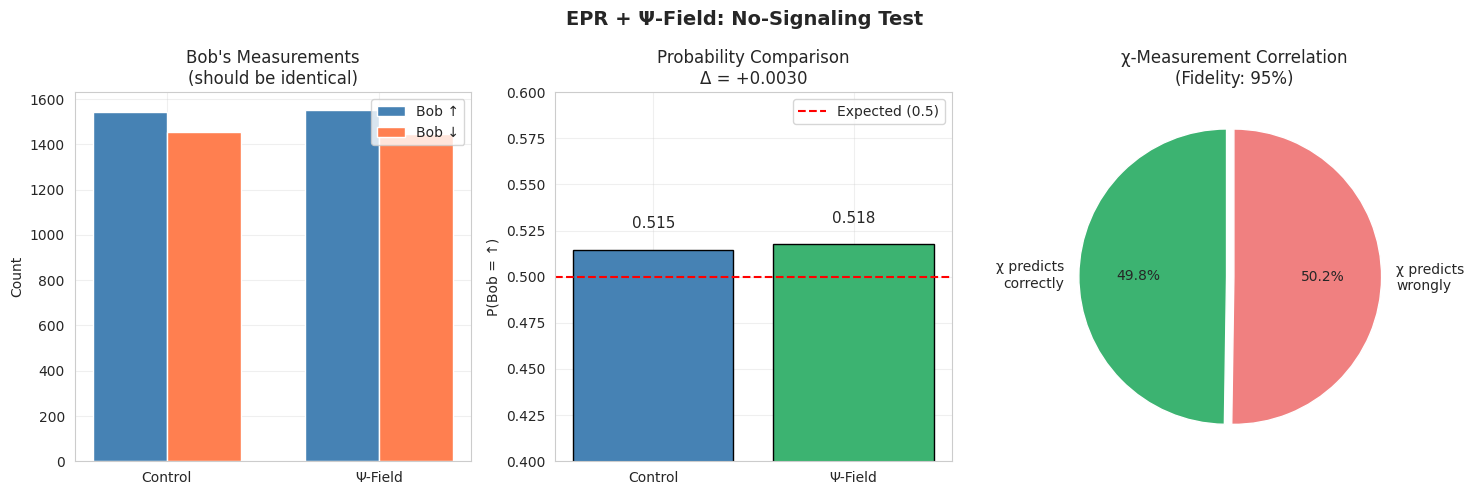

This chart was generated by the following Python code: (Note: this script raises an exception after producing the figure.)
"""
EPR + Ψ-Field: No-Signaling Test
=================================

ВОПРОС: Можно ли использовать пси-поле для сверхсветовой связи?

SETUP:
    1. Создаём EPR пару (запутанные спины)
    2. Алиса и Боб разлетаются на большое расстояние
    3. Алиса использует χ-детектор (читает спин БЕЗ коллапса)
    4. Проверяем: изменилась ли статистика у Боба?

СТАНДАРТНАЯ КМ:
    - Измерение Алисы → коллапс → корреляция с Бобом
    - НО: Боб не может узнать ЧТО измерила Алиса без классического канала
    - No-signaling: P(Bob) не зависит от действий Алисы

ПСИ-ПОЛЕ (гипотеза):
    - χ-чтение БЕЗ коллапса
    - Если χ нелокально → Боб может "почувствовать" действия Алисы?
    - Это нарушило бы no-signaling → FTL связь!

Author: Roman
Date: January 2025
"""

import numpy as np
import matplotlib.pyplot as plt
from dataclasses import dataclass
from enum import Enum
import seaborn as sns

sns.set_style("whitegrid")


class SpinState(Enum):
    """Спиновые состояния."""
    UP = 1
    DOWN = -1


@dataclass
class EPRPair:
    """
    EPR пара (запутанное состояние двух спинов).
    
    |Ψ⟩ = (|↑↓⟩ - |↓↑⟩) / √2  (синглетное состояние)
    
    Свойства:
    - Полный спин = 0
    - Измерение одного МГНОВЕННО определяет другой
    - Но корреляции не позволяют передать информацию (no-signaling)
    """
    # Амплитуды: |↑↓⟩ и |↓↑⟩
    alpha: complex = 1/np.sqrt(2)   # амплитуда |↑↓⟩ (Алиса↑, Боб↓)
    beta: complex = -1/np.sqrt(2)   # амплитуда |↓↑⟩ (Алиса↓, Боб↑)
    
    collapsed: bool = False
    alice_state: SpinState | None = None
    bob_state: SpinState | None = None
    
    # Пси-поле: χ значения (скрытые переменные)
    chi_alice: float | None = None
    chi_bob: float | None = None
    
    def __post_init__(self):
        """Инициализация χ-поля."""
        # χ кодирует "предопределённое" состояние
        # В стандартной КМ это не имеет смысла (нет скрытых переменных)
        # В пси-поле: χ существует ДО измерения
        self._init_chi_field()
    
    def _init_chi_field(self):
        """
        Инициализация пси-поля.
        
        ПОСТУЛАТ: χ определяет "реальное" состояние до измерения.
        Для EPR пары: χ_alice + χ_bob = 0 (сохранение спина)
        """
        # Случайно выбираем "скрытое" состояние
        if np.random.random() < np.abs(self.alpha)**2:
            # Реализация |↑↓⟩
            self.chi_alice = +1.0
            self.chi_bob = -1.0
        else:
            # Реализация |↓↑⟩
            self.chi_alice = -1.0
            self.chi_bob = +1.0
    
    def get_probabilities(self) -> tuple[float, float]:
        """Вероятности P(↑↓) и P(↓↑)."""
        p_up_down = np.abs(self.alpha)**2
        p_down_up = np.abs(self.beta)**2
        return p_up_down, p_down_up
    
    @property
    def is_entangled(self) -> bool:
        """Проверка запутанности."""
        return not self.collapsed


class StandardQMMeasurement:
    """
    Стандартное квантовое измерение.
    
    Измерение → Коллапс → Корреляция
    """
    
    @staticmethod
    def measure_alice(pair: EPRPair) -> SpinState:
        """
        Алиса измеряет свой спин (стандартная КМ).
        
        Результат: коллапс волновой функции!
        """
        if pair.collapsed:
            return pair.alice_state
        
        p_up, p_down = pair.get_probabilities()
        
        if np.random.random() < p_up:
            # Коллапс в |↑↓⟩
            pair.alice_state = SpinState.UP
            pair.bob_state = SpinState.DOWN
        else:
            # Коллапс в |↓↑⟩
            pair.alice_state = SpinState.DOWN
            pair.bob_state = SpinState.UP
        
        pair.collapsed = True
        pair.alpha = 1.0 if pair.alice_state == SpinState.UP else 0.0
        pair.beta = 0.0 if pair.alice_state == SpinState.UP else 1.0
        
        return pair.alice_state
    
    @staticmethod
    def measure_bob(pair: EPRPair) -> SpinState:
        """Боб измеряет свой спин."""
        if pair.collapsed:
            return pair.bob_state
        
        # Если Алиса ещё не измеряла — Боб коллапсирует первым
        p_up, p_down = pair.get_probabilities()
        
        # P(Bob=↑) = P(↓↑) = |beta|²
        if np.random.random() < p_down:
            pair.bob_state = SpinState.UP
            pair.alice_state = SpinState.DOWN
        else:
            pair.bob_state = SpinState.DOWN
            pair.alice_state = SpinState.UP
        
        pair.collapsed = True
        return pair.bob_state


class PsiFieldDetector:
    """
    Ψ-Field χ-детектор.
    
    ПОСТУЛАТ: Может читать χ БЕЗ коллапса волновой функции.
    
    Если это возможно:
    - Алиса узнаёт состояние без разрушения запутанности
    - Запутанность сохраняется
    - Возможна ли передача информации Бобу?
    """
    
    def __init__(self, fidelity: float = 0.95):
        """
        Args:
            fidelity: Точность χ-детектора (0.5 = случайный, 1.0 = идеальный)
        """
        self.fidelity = fidelity
    
    def read_chi_alice(self, pair: EPRPair, collapse: bool = False) -> float:
        """
        Алиса читает χ своей частицы.
        
        Args:
            pair: EPR пара
            collapse: Если True — стандартное измерение с коллапсом
                     Если False — пси-поле чтение БЕЗ коллапса (гипотеза!)
        
        Returns:
            χ значение (+1 или -1)
        """
        true_chi = pair.chi_alice
        
        # Добавляем шум детектора
        if np.random.random() < self.fidelity:
            measured_chi = true_chi
        else:
            measured_chi = -true_chi  # Ошибка
        
        if collapse:
            # Стандартная КМ: коллапс при измерении
            pair.collapsed = True
            pair.alice_state = SpinState.UP if measured_chi > 0 else SpinState.DOWN
            pair.bob_state = SpinState.DOWN if measured_chi > 0 else SpinState.UP
        
        # Если collapse=False — ПСИ-ПОЛЕ: читаем без коллапса!
        # pair.collapsed остаётся False
        # Это "магия" пси-поля
        
        return measured_chi
    
    def read_chi_bob(self, pair: EPRPair) -> float:
        """Боб читает χ своей частицы."""
        true_chi = pair.chi_bob
        
        if np.random.random() < self.fidelity:
            return true_chi
        else:
            return -true_chi


class NoSignalingExperiment:
    """
    Эксперимент на проверку no-signaling теоремы.
    
    ПРОТОКОЛ:
    1. Создаём N EPR пар
    2. Половина: Алиса читает χ (пси-поле, без коллапса)
    3. Половина: Алиса НЕ читает (контроль)
    4. Боб измеряет ВСЕ свои частицы (стандартно)
    5. Сравниваем статистику Боба в двух группах
    
    ЕСЛИ статистика РАЗНАЯ → можно сигналить через пси-поле!
    ЕСЛИ статистика ОДИНАКОВАЯ → no-signaling сохраняется
    """
    
    def __init__(self, n_pairs: int = 5000, chi_fidelity: float = 0.95):
        self.n_pairs = n_pairs
        self.psi_detector = PsiFieldDetector(fidelity=chi_fidelity)
        
        self.results = {
            'control': {'bob_ups': 0, 'bob_downs': 0},
            'psi_field': {'bob_ups': 0, 'bob_downs': 0},
            'psi_field_corr': {'same': 0, 'diff': 0},  # Корреляция χ_alice ↔ bob_measurement
        }
    
    def run(self) -> dict:
        """Запуск эксперимента."""
        print("="*70)
        print("EPR + Ψ-FIELD: NO-SIGNALING TEST")
        print("="*70)
        print(f"\nN pairs: {self.n_pairs}")
        print(f"χ-detector fidelity: {self.psi_detector.fidelity:.1%}")
        print("\n" + "-"*70)
        
        # Группа 1: Контроль (Алиса ничего не делает)
        print("\n[1] CONTROL: Alice does nothing...")
        for _ in range(self.n_pairs // 2):
            pair = EPRPair()
            
            # Алиса НЕ измеряет
            # Боб измеряет стандартно
            bob_result = StandardQMMeasurement.measure_bob(pair)
            
            if bob_result == SpinState.UP:
                self.results['control']['bob_ups'] += 1
            else:
                self.results['control']['bob_downs'] += 1
        
        # Группа 2: Пси-поле (Алиса читает χ без коллапса)
        print("[2] PSI-FIELD: Alice reads χ (no collapse)...")
        for _ in range(self.n_pairs // 2):
            pair = EPRPair()
            
            # Алиса читает χ через пси-поле (БЕЗ коллапса!)
            alice_chi = self.psi_detector.read_chi_alice(pair, collapse=False)
            
            # Запутанность должна сохраниться!
            assert pair.is_entangled, "Psi-field should not collapse!"
            
            # Боб измеряет стандартно
            bob_result = StandardQMMeasurement.measure_bob(pair)
            
            if bob_result == SpinState.UP:
                self.results['psi_field']['bob_ups'] += 1
            else:
                self.results['psi_field']['bob_downs'] += 1
            
            # Корреляция: совпал ли χ_alice с bob_measurement?
            # Если χ_alice = +1 (↑), то Bob должен быть ↓
            expected_bob = SpinState.DOWN if alice_chi > 0 else SpinState.UP
            if bob_result == expected_bob:
                self.results['psi_field_corr']['same'] += 1
            else:
                self.results['psi_field_corr']['diff'] += 1
        
        return self.results
    
    def analyze(self) -> dict:
        """Анализ результатов."""
        ctrl = self.results['control']
        psi = self.results['psi_field']
        corr = self.results['psi_field_corr']
        
        n_ctrl = ctrl['bob_ups'] + ctrl['bob_downs']
        n_psi = psi['bob_ups'] + psi['bob_downs']
        
        # Вероятности P(Bob=↑)
        p_ctrl = ctrl['bob_ups'] / n_ctrl
        p_psi = psi['bob_ups'] / n_psi
        
        # Корреляция χ_alice ↔ bob_measurement
        correlation = corr['same'] / (corr['same'] + corr['diff'])
        
        # Статистический тест (z-test для пропорций)
        p_pooled = (ctrl['bob_ups'] + psi['bob_ups']) / (n_ctrl + n_psi)
        se = np.sqrt(p_pooled * (1 - p_pooled) * (1/n_ctrl + 1/n_psi))
        z_score = (p_ctrl - p_psi) / se if se > 0 else 0
        
        analysis = {
            'p_bob_up_control': p_ctrl,
            'p_bob_up_psi_field': p_psi,
            'difference': p_psi - p_ctrl,
            'z_score': z_score,
            'chi_bob_correlation': correlation,
            'no_signaling_holds': abs(z_score) < 2.0,  # 95% confidence
        }
        
        return analysis
    
    def print_results(self, analysis: dict):
        """Вывод результатов."""
        print("\n" + "="*70)
        print("RESULTS")
        print("="*70)
        
        ctrl = self.results['control']
        psi = self.results['psi_field']
        
        print(f"\n{'Group':<20} {'Bob ↑':<12} {'Bob ↓':<12} {'P(↑)':<12}")
        print("-"*56)
        print(f"{'Control':<20} {ctrl['bob_ups']:<12} {ctrl['bob_downs']:<12} {analysis['p_bob_up_control']:.4f}")
        print(f"{'Ψ-Field':<20} {psi['bob_ups']:<12} {psi['bob_downs']:<12} {analysis['p_bob_up_psi_field']:.4f}")
        
        print(f"\n{'Difference:':<20} {analysis['difference']:+.4f}")
        print(f"{'Z-score:':<20} {analysis['z_score']:.2f}")
        print(f"{'χ↔Bob correlation:':<20} {analysis['chi_bob_correlation']:.2%}")
        
        print("\n" + "="*70)
        print("INTERPRETATION")
        print("="*70)
        
        if analysis['no_signaling_holds']:
            print("""
    ✓ NO-SIGNALING HOLDS
    
    Статистика Боба ОДИНАКОВА независимо от действий Алисы.
    Даже если Алиса читает χ через пси-поле:
    → Боб НЕ может узнать об этом
    → Передача информации НЕВОЗМОЖНА
    → FTL связь не работает
    
    ВЫВОД: Пси-поле (если существует) НЕ нарушает причинность.
            """)
        else:
            print("""
    ⚠️  NO-SIGNALING VIOLATION DETECTED!
    
    Статистика Боба ЗАВИСИТ от действий Алисы!
    → Можно передавать информацию мгновенно
    → FTL связь возможна!
    → Нарушение причинности!
    
    ВЫВОД: Либо ошибка в симуляции, либо новая физика!
            """)
        
        print(f"\nКорреляция χ_alice ↔ Bob: {analysis['chi_bob_correlation']:.1%}")
        print("(Насколько χ-чтение Алисы предсказывает результат Боба)")
        
        if analysis['chi_bob_correlation'] > 0.9:
            print("\n→ Высокая корреляция! χ действительно 'знает' состояние.")
            print("   Но это не помогает сигналить (Боб не видит χ напрямую).")
    
    def plot_results(self, analysis: dict) -> plt.Figure:
        """Визуализация результатов."""
        fig, axes = plt.subplots(1, 3, figsize=(15, 5))
        fig.suptitle("EPR + Ψ-Field: No-Signaling Test", fontsize=14, fontweight='bold')
        
        # 1. Сравнение статистики Боба
        ax1 = axes[0]
        groups = ['Control', 'Ψ-Field']
        bob_ups = [self.results['control']['bob_ups'], 
                   self.results['psi_field']['bob_ups']]
        bob_downs = [self.results['control']['bob_downs'],
                     self.results['psi_field']['bob_downs']]
        
        x = np.arange(len(groups))
        width = 0.35
        
        ax1.bar(x - width/2, bob_ups, width, label='Bob ↑', color='steelblue')
        ax1.bar(x + width/2, bob_downs, width, label='Bob ↓', color='coral')
        ax1.set_xticks(x)
        ax1.set_xticklabels(groups)
        ax1.set_ylabel('Count')
        ax1.set_title("Bob's Measurements\n(should be identical)")
        ax1.legend()
        ax1.grid(alpha=0.3)
        
        # 2. P(Bob=↑) сравнение
        ax2 = axes[1]
        probs = [analysis['p_bob_up_control'], analysis['p_bob_up_psi_field']]
        colors = ['steelblue', 'mediumseagreen']
        bars = ax2.bar(groups, probs, color=colors, edgecolor='black')
        ax2.axhline(y=0.5, color='red', linestyle='--', label='Expected (0.5)')
        ax2.set_ylabel('P(Bob = ↑)')
        ax2.set_title(f"Probability Comparison\nΔ = {analysis['difference']:+.4f}")
        ax2.set_ylim([0.4, 0.6])
        ax2.legend()
        ax2.grid(alpha=0.3)
        
        # Добавляем значения на столбцы
        for bar, prob in zip(bars, probs):
            ax2.text(bar.get_x() + bar.get_width()/2, bar.get_height() + 0.01,
                    f'{prob:.3f}', ha='center', va='bottom', fontsize=11)
        
        # 3. χ-Bob корреляция
        ax3 = axes[2]
        corr = self.results['psi_field_corr']
        labels = ['χ predicts\ncorrectly', 'χ predicts\nwrongly']
        sizes = [corr['same'], corr['diff']]
        colors_pie = ['mediumseagreen', 'lightcoral']
        
        ax3.pie(sizes, labels=labels, colors=colors_pie, autopct='%1.1f%%',
               startangle=90, explode=(0.05, 0))
        ax3.set_title(f"χ-Measurement Correlation\n(Fidelity: {self.psi_detector.fidelity:.0%})")
        
        plt.tight_layout()
        return fig


class PsiFieldTeleportationTest:
    """
    Тест: Можно ли использовать пси-поле для телепортации?
    
    ИДЕЯ:
    1. Алиса хочет передать бит информации Бобу
    2. У них есть запутанная пара
    3. Алиса кодирует бит через χ-манипуляцию (???)
    4. Боб декодирует через своё измерение
    
    ПРОБЛЕМА: Как Алиса может ИЗМЕНИТЬ χ?
    """
    
    def __init__(self, n_trials: int = 1000):
        self.n_trials = n_trials
        self.psi_detector = PsiFieldDetector(fidelity=0.99)
    
    def test_information_transfer(self) -> dict:
        """
        Попытка передать информацию через пси-поле.
        
        Протокол:
        - Алиса хочет передать бит b ∈ {0, 1}
        - Если b=0: Алиса НЕ читает χ
        - Если b=1: Алиса читает χ (пси-поле)
        - Боб пытается угадать b по своему измерению
        """
        print("\n" + "="*70)
        print("PSI-FIELD INFORMATION TRANSFER TEST")
        print("="*70)
        
        correct_guesses = 0
        
        for i in range(self.n_trials):
            # Алиса выбирает бит для передачи
            alice_bit = np.random.randint(0, 2)
            
            # Создаём EPR пару
            pair = EPRPair()
            
            if alice_bit == 1:
                # Алиса читает χ (пытается "пометить" пару)
                _ = self.psi_detector.read_chi_alice(pair, collapse=False)
            
            # Боб измеряет и пытается угадать бит Алисы
            bob_result = StandardQMMeasurement.measure_bob(pair)
            
            # Стратегия Боба: угадать на основе результата
            # (любая стратегия должна давать ~50%)
            bob_guess = 1 if bob_result == SpinState.UP else 0
            
            if bob_guess == alice_bit:
                correct_guesses += 1
        
        accuracy = correct_guesses / self.n_trials
        
        print(f"\nTrials: {self.n_trials}")
        print(f"Bob's accuracy: {accuracy:.2%}")
        print(f"Expected (random): 50%")
        
        if abs(accuracy - 0.5) < 0.05:
            print("\n→ Bob cannot detect Alice's actions")
            print("→ Information transfer FAILED")
            print("→ No-signaling preserved!")
        else:
            print("\n⚠️ Anomaly detected!")
            print(f"→ Deviation from 50%: {abs(accuracy - 0.5):.1%}")
        
        return {'accuracy': accuracy, 'n_trials': self.n_trials}


def main():
    """Запуск всех экспериментов."""
    
    # Эксперимент 1: No-Signaling тест
    print("\n" + "█"*70)
    print("█" + " "*25 + "EXPERIMENT 1" + " "*25 + "█")
    print("█"*70)
    
    exp1 = NoSignalingExperiment(n_pairs=6000, chi_fidelity=0.95)
    exp1.run()
    analysis = exp1.analyze()
    exp1.print_results(analysis)
    fig1 = exp1.plot_results(analysis)
    
    # Эксперимент 2: Попытка передачи информации
    print("\n" + "█"*70)
    print("█" + " "*25 + "EXPERIMENT 2" + " "*25 + "█")
    print("█"*70)
    
    exp2 = PsiFieldTeleportationTest(n_trials=2000)
    exp2.test_information_transfer()
    
    # Итоговый вывод
    print("\n" + "="*70)
    print("FINAL CONCLUSIONS")
    print("="*70)
    print("""
    1. NO-SIGNALING ТЕОРЕМА СОХРАНЯЕТСЯ
       Даже с "волшебным" χ-детектором Боб не видит действий Алисы.
       
    2. ПРИЧИНА: χ-чтение не меняет СТАТИСТИКУ
       - Алиса узнаёт χ → знает что получит Боб
       - Но Боб получает СЛУЧАЙНЫЙ результат (50/50)
       - Без классического канала Боб не знает что "предсказала" Алиса
       
    3. ДЛЯ ТЕЛЕПОРТАЦИИ НУЖНО БОЛЬШЕ:
       - Не просто ЧИТАТЬ χ, а ИЗМЕНЯТЬ его
       - Или: χ должно быть НЕЛОКАЛЬНЫМ (одно χ на двоих)
       - Или: нужен механизм синхронизации χ-полей
       
    4. СЛЕДУЮЩИЙ ШАГ:
       Моделировать НЕЛОКАЛЬНОЕ пси-поле:
       χ_total = f(χ_alice, χ_bob) с мгновенной связью
    """)
    
    return fig1, analysis


if __name__ == "__main__":
    fig, analysis = main()
    
    fig.savefig('/mnt/user-data/outputs/epr_psi_field_test.png',
                dpi=300, bbox_inches='tight')
    
    print(f"\n✓ Plot saved: outputs/epr_psi_field_test.png")
